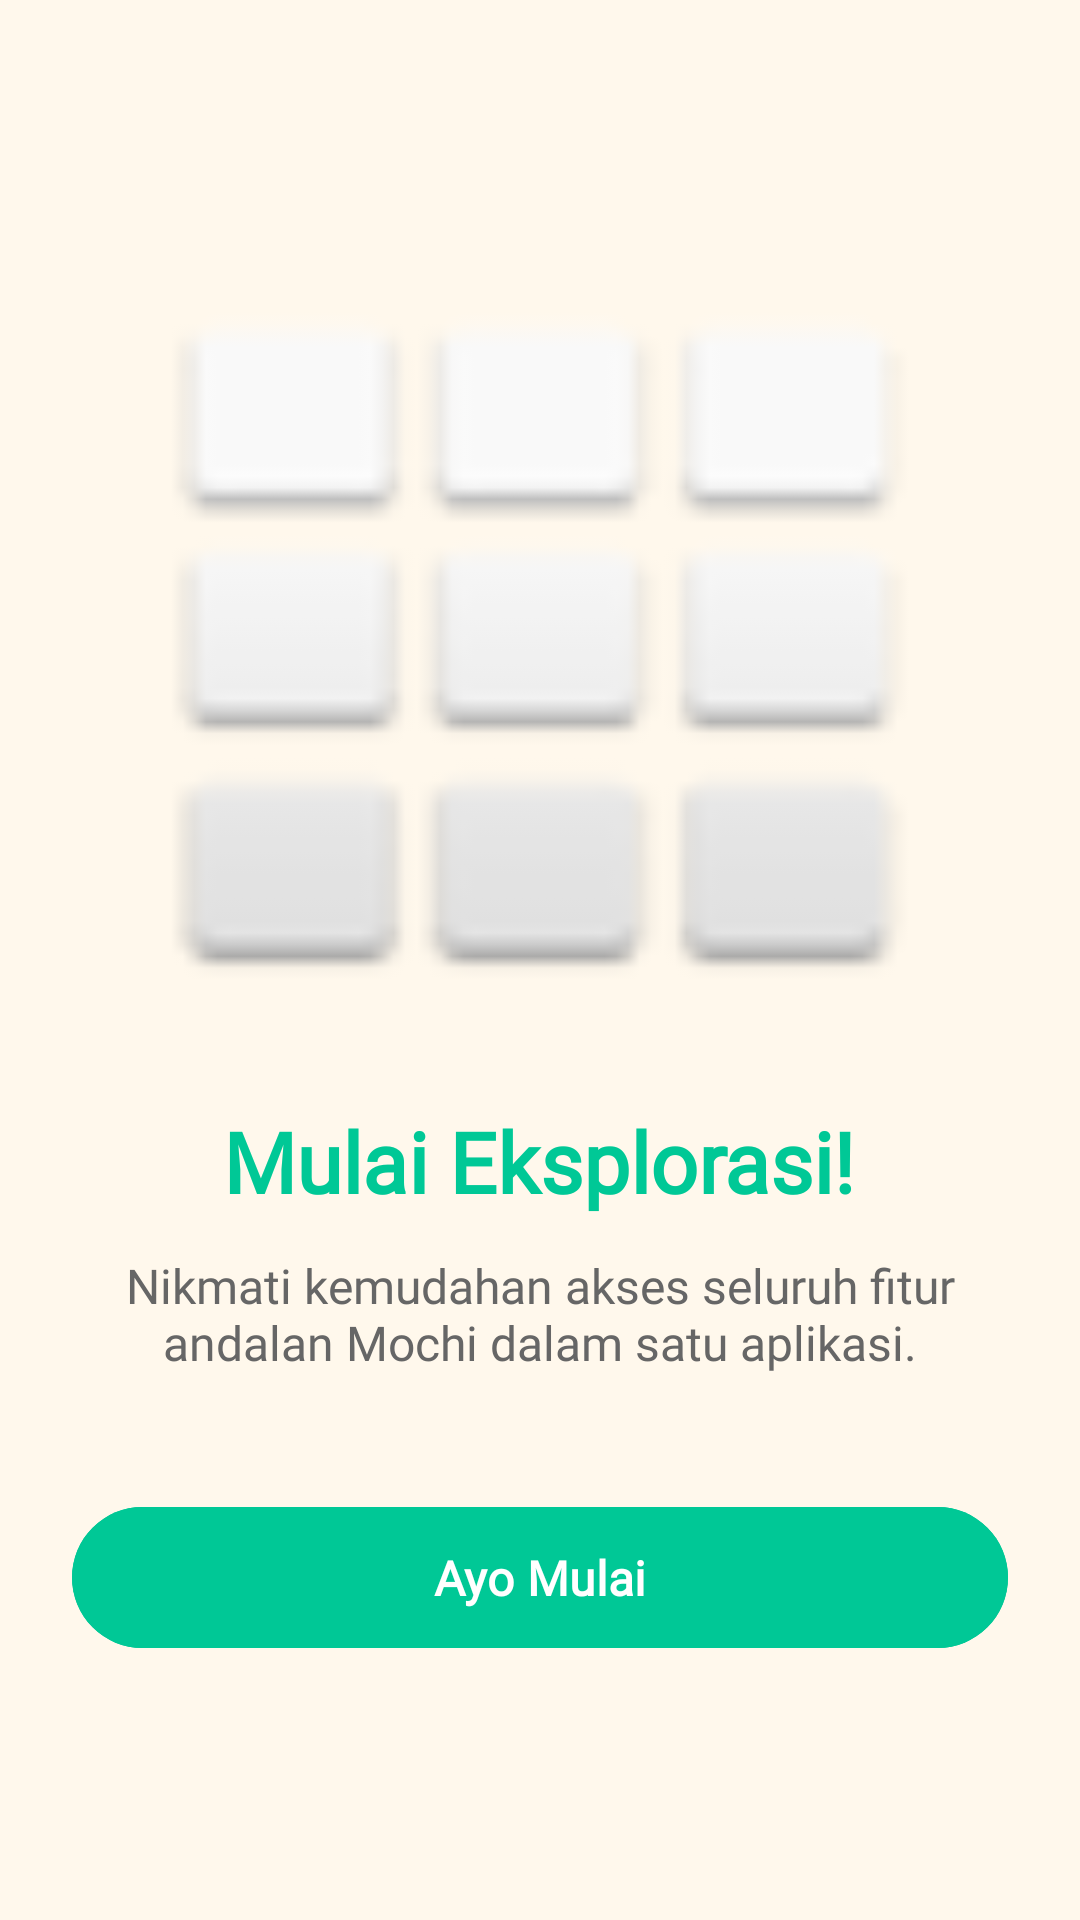

Reconstruct the res/layout file that produces this screen, plus the resources it refers to.
<!-- AndroidManifest.xml: application theme Theme.Anyamochi -->
<!-- res/layout/fragment_intro3.xml -->
<?xml version="1.0" encoding="utf-8"?>
<LinearLayout xmlns:android="http://schemas.android.com/apk/res/android"
    android:layout_width="match_parent"
    android:layout_height="match_parent"
    android:orientation="vertical"
    android:gravity="center"
    android:padding="24dp"
    android:background="#FFF8EC">

    <ImageView
        android:layout_width="250dp"
        android:layout_height="250dp"
        android:src="@android:drawable/ic_dialog_dialer"
        android:backgroundTint="#00C896" />

    <TextView
        android:layout_width="wrap_content"
        android:layout_height="wrap_content"
        android:fontFamily="@font/starfish"
        android:text="Mulai Eksplorasi!"
        android:textColor="#00C896"
        android:textSize="28sp"
        android:layout_marginTop="32dp"
        android:textStyle="bold" />

    <TextView
        android:layout_width="wrap_content"
        android:layout_height="wrap_content"
        android:layout_marginTop="12dp"
        android:gravity="center"
        android:fontFamily="@font/aber"
        android:text="Nikmati kemudahan akses seluruh fitur andalan Mochi dalam satu aplikasi."
        android:textColor="#666666"
        android:textSize="16sp" />

    <com.google.android.material.button.MaterialButton
        android:id="@+id/btnStart"
        android:layout_width="match_parent"
        android:layout_height="55dp"
        android:layout_marginTop="40dp"
        android:backgroundTint="#00C896"
        android:fontFamily="@font/aber"
        android:text="Ayo Mulai"
        android:textColor="@color/white"
        android:textSize="16sp"
        android:textStyle="bold" />
</LinearLayout>
<!-- resources referenced by this layout -->
<resources>
  <color name="white">#FFFFFF</color>
  <style name="Theme.Anyamochi" parent="Base.Theme.Anyamochi" />
  <style name="Base.Theme.Anyamochi" parent="Theme.Material3.DayNight.NoActionBar">
          
          
      </style>
</resources>
